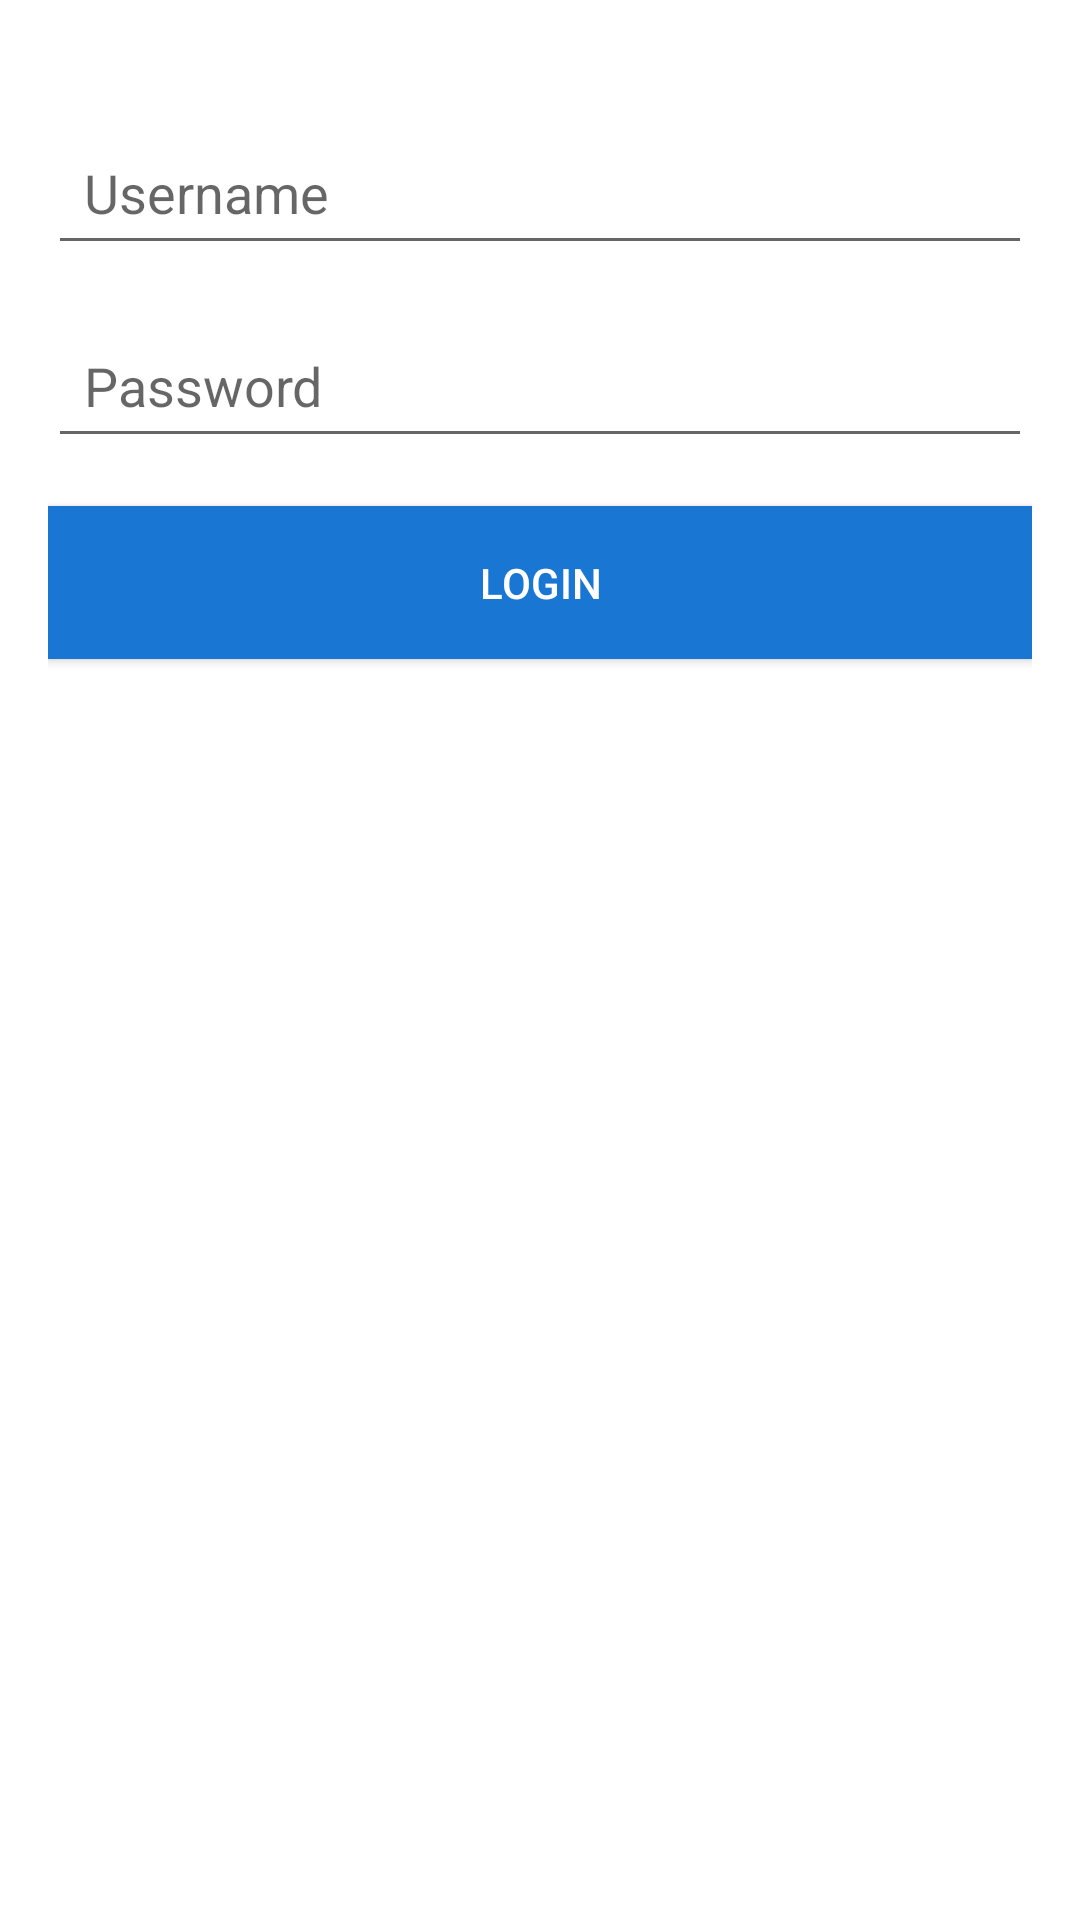

Produce the Android XML layout that renders to this screen, including the resource entries it uses.
<!-- AndroidManifest.xml: application theme Theme.UASindividu -->
<!-- res/layout/activity_login.xml -->
<?xml version="1.0" encoding="utf-8"?>
<LinearLayout xmlns:android="http://schemas.android.com/apk/res/android"
    android:layout_width="match_parent"
    android:layout_height="match_parent"
    android:orientation="vertical"
    android:padding="16dp">

    <ImageView
        android:layout_width="wrap_content"
        android:layout_height="wrap_content"
        android:src="@drawable/ic_launcher_foreground"
        android:layout_gravity="center_horizontal"
        android:layout_marginBottom="24dp"/>

    <EditText
        android:id="@+id/editTextPersonName"
        android:layout_width="match_parent"
        android:layout_height="wrap_content"
        android:hint="Username"
        android:inputType="textPersonName"
        android:padding="12dp"
        android:layout_marginBottom="16dp"/>

    <EditText
        android:id="@+id/editTextTextPassword"
        android:layout_width="match_parent"
        android:layout_height="wrap_content"
        android:hint="Password"
        android:inputType="textPassword"
        android:padding="12dp"
        android:layout_marginBottom="16dp"/>

    <Button
        android:id="@+id/button"
        android:layout_width="match_parent"
        android:layout_height="wrap_content"
        android:text="Login"
        android:textColor="#ffffff"
        android:background="#1976D2"
        android:padding="16dp"/>

</LinearLayout>
<!-- resources referenced by this layout -->
<resources>
  <style name="Theme.UASindividu" parent="Theme.MaterialComponents.DayNight.DarkActionBar">
          
          <item name="colorPrimary">@color/purple_500</item>
          <item name="colorPrimaryVariant">@color/purple_700</item>
          <item name="colorOnPrimary">@color/white</item>
          
          <item name="colorSecondary">@color/teal_200</item>
          <item name="colorSecondaryVariant">@color/teal_700</item>
          <item name="colorOnSecondary">@color/black</item>
          
          <item name="android:statusBarColor">?attr/colorPrimaryVariant</item>
          
      </style>
  <!-- not gathered from this repository: default colours our renderer supplied (Android Studio template values) -->
  <color name="purple_500">#FF6200EE</color>
  <color name="purple_700">#FF3700B3</color>
  <color name="teal_200">#FF03DAC5</color>
  <color name="teal_700">#FF018786</color>
  <color name="black">#FF000000</color>
  <color name="white">#FFFFFFFF</color>
</resources>
